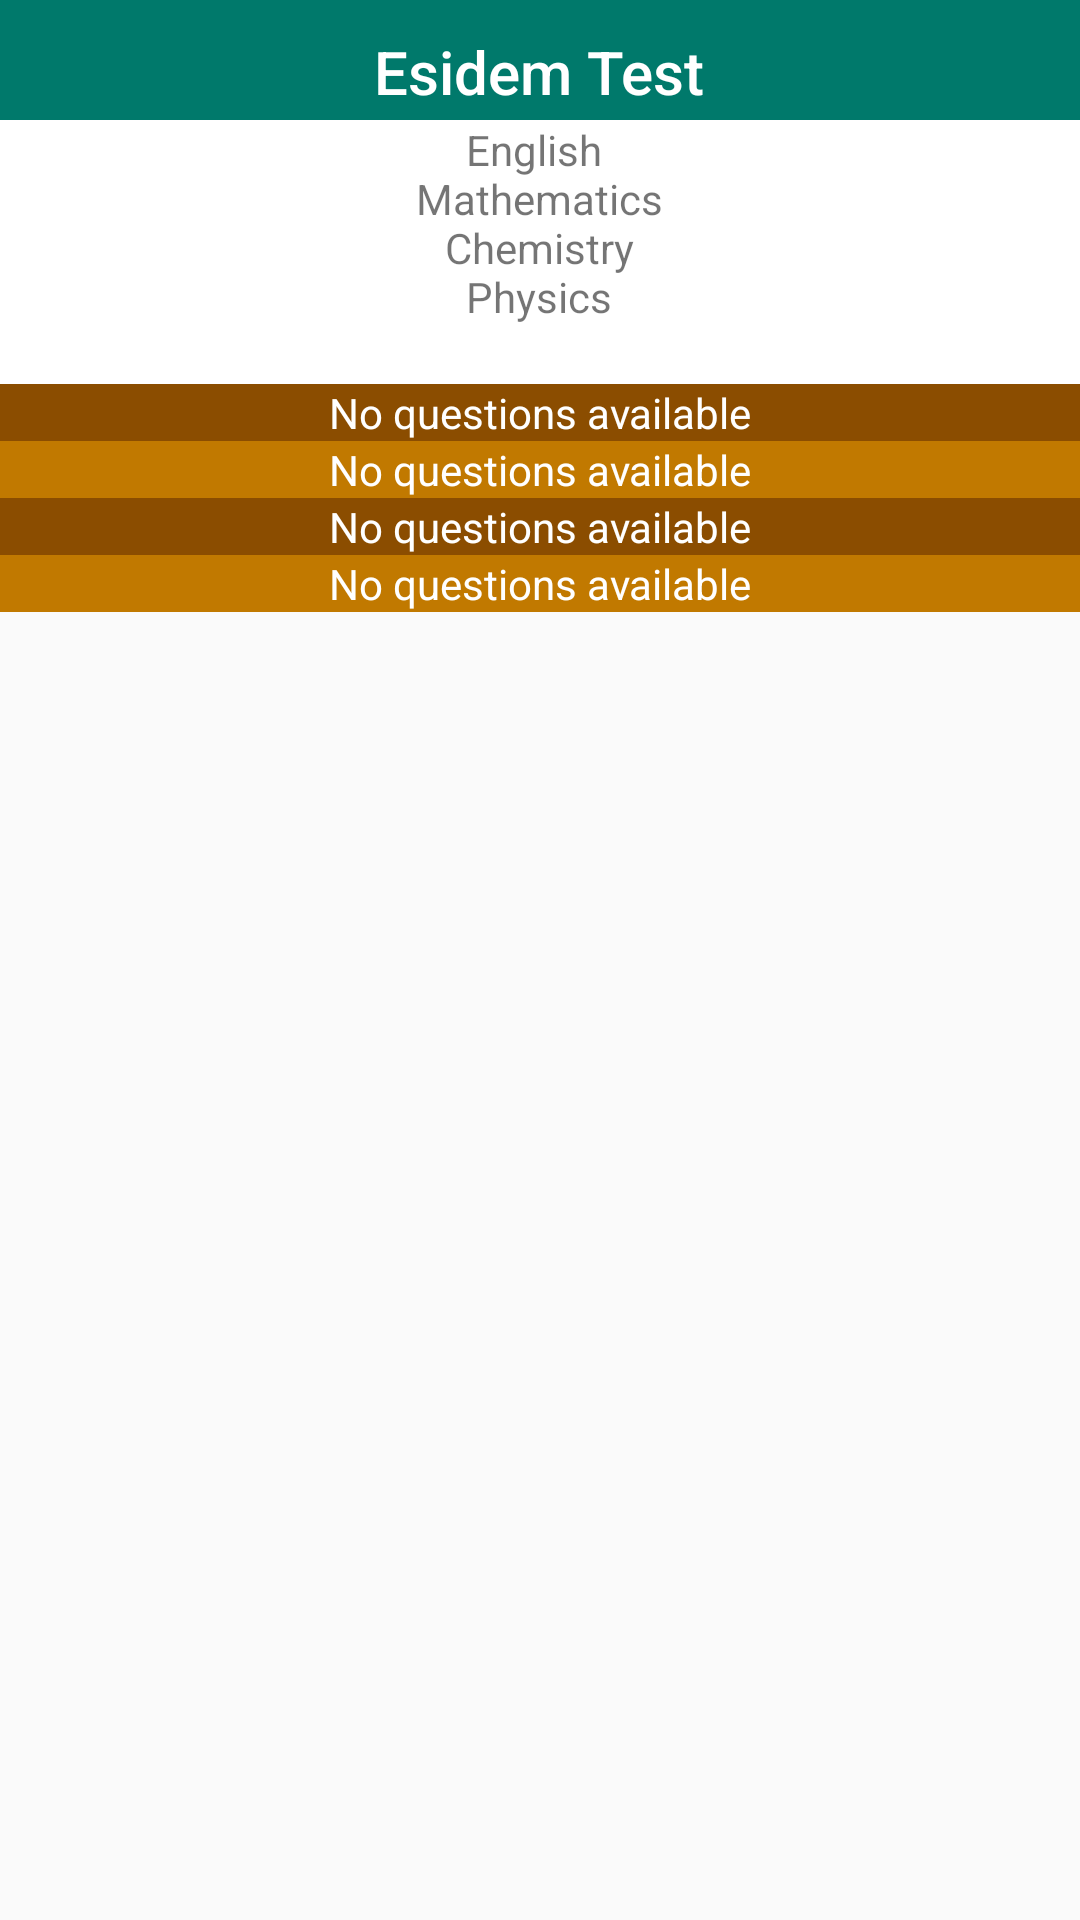

Write the Android layout XML for this screen, with the resource values it uses.
<!-- AndroidManifest.xml: application theme AppTheme -->
<!-- res/layout/widget_layout.xml -->
<?xml version="1.0" encoding="utf-8"?>
<FrameLayout xmlns:android="http://schemas.android.com/apk/res/android"
    xmlns:app="http://schemas.android.com/apk/res-auto"
    xmlns:tools="http://schemas.android.com/tools"
    android:layout_width="match_parent"
    android:layout_height="match_parent"
      >

    <RelativeLayout
        android:id="@+id/all_layout"
        android:layout_width="match_parent"
        android:layout_height="wrap_content"
        android:background="@android:color/white"
        android:layout_marginBottom="@dimen/activity_vertical_margin"
        android:orientation="vertical" >

        <LinearLayout
            android:id="@+id/widget"
            android:layout_width="match_parent"
            android:layout_height="wrap_content"
            android:layout_centerHorizontal="true"
            android:background="@color/colorPrimary"
            android:orientation="horizontal"
            android:minHeight="40dp"
            android:gravity="center"
            android:paddingStart="5dp"
            android:paddingEnd="5dp" >

                <TextView
                    style="@style/Base.TextAppearance.AppCompat.Title"
                    android:layout_width="wrap_content"
                    android:layout_height="wrap_content"
                    android:text="@string/app_name"
                    android:layout_marginTop="4dp"
                    android:background="@color/colorPrimary"
                    android:textColor="@color/white"
                    android:gravity="center"
                    android:textAppearance="?android:attr/textAppearanceSmall"

                     />

        </LinearLayout>


        <TextView
            android:id="@+id/widget_list"
            android:layout_width="wrap_content"
            android:layout_height="wrap_content"
            android:layout_below="@+id/widget"
            android:layout_centerHorizontal="true"
            android:gravity="center"
            android:maxLines="4"
            android:text="@string/widget_text"
            app:fontFamily="@font/roboto" />

        <TextView
            android:id="@+id/widget_a"
            android:layout_width="match_parent"
            android:layout_height="wrap_content"
            android:layout_below="@+id/widget_list"
            android:layout_centerHorizontal="true"
            android:layout_marginTop="20dp"
            android:background="@color/colorAccentDark"
            android:gravity="center"
            android:maxLines="1"
            android:text="@string/no_questions_available"
            android:textColor="@color/white"
            app:fontFamily="@font/roboto_light" />

        <TextView
            android:id="@+id/widget_b"
            android:layout_width="match_parent"
            android:layout_height="wrap_content"
            android:layout_below="@+id/widget_a"
            android:layout_centerHorizontal="true"
            android:background="@color/colorAccent"
            android:gravity="center"
            android:maxLines="1"
            android:text="@string/no_questions_available"
            android:textColor="@color/white"
            app:fontFamily="@font/roboto_light" />

        <TextView
            android:id="@+id/widget_c"
            android:layout_width="match_parent"
            android:layout_height="wrap_content"
            android:layout_below="@+id/widget_b"
            android:layout_centerHorizontal="true"
            android:background="@color/colorAccentDark"
            android:gravity="center"
            android:maxLines="1"
            android:text="@string/no_questions_available"
            android:textColor="@color/white"
            app:fontFamily="@font/roboto_light" />

        <TextView
            android:id="@+id/widget_d"
            android:layout_width="match_parent"
            android:layout_height="wrap_content"
            android:layout_below="@+id/widget_c"
            android:layout_centerHorizontal="true"
            android:background="@color/colorAccent"
            android:gravity="center"
            android:maxLines="1"
            android:text="@string/no_questions_available"
            android:textColor="@color/white"
            app:fontFamily="@font/roboto_light" />

    </RelativeLayout>

</FrameLayout>
<!-- resources referenced by this layout -->
<resources>
  <color name="colorAccent">#C17900</color>
  <color name="colorAccentDark">#8b4d00</color>
  <color name="colorPrimary">#00796B</color>
  <color name="white">#fff</color>
  <string name="app_name">Esidem Test</string>
  <string name="no_questions_available">No questions available</string>
  <string name="widget_text">English \n Mathematics \n Chemistry \n Physics \n Biology\n
      Economics\nCommerce\nAccounting\nGovernment\nC R K\nInsurance</string>
  <style name="AppTheme" parent="Base.Theme.AppCompat.Light.DarkActionBar">
          
          <item name="colorPrimary">@color/colorPrimary</item>
          <item name="colorPrimaryDark">@color/colorPrimaryDark</item>
          <item name="colorAccent">@color/colorAccent</item>
          <item name="coordinatorLayoutStyle">@style/Widget.Support.CoordinatorLayout</item>
      </style>
  <color name="colorPrimaryDark">#004C40</color>
</resources>
